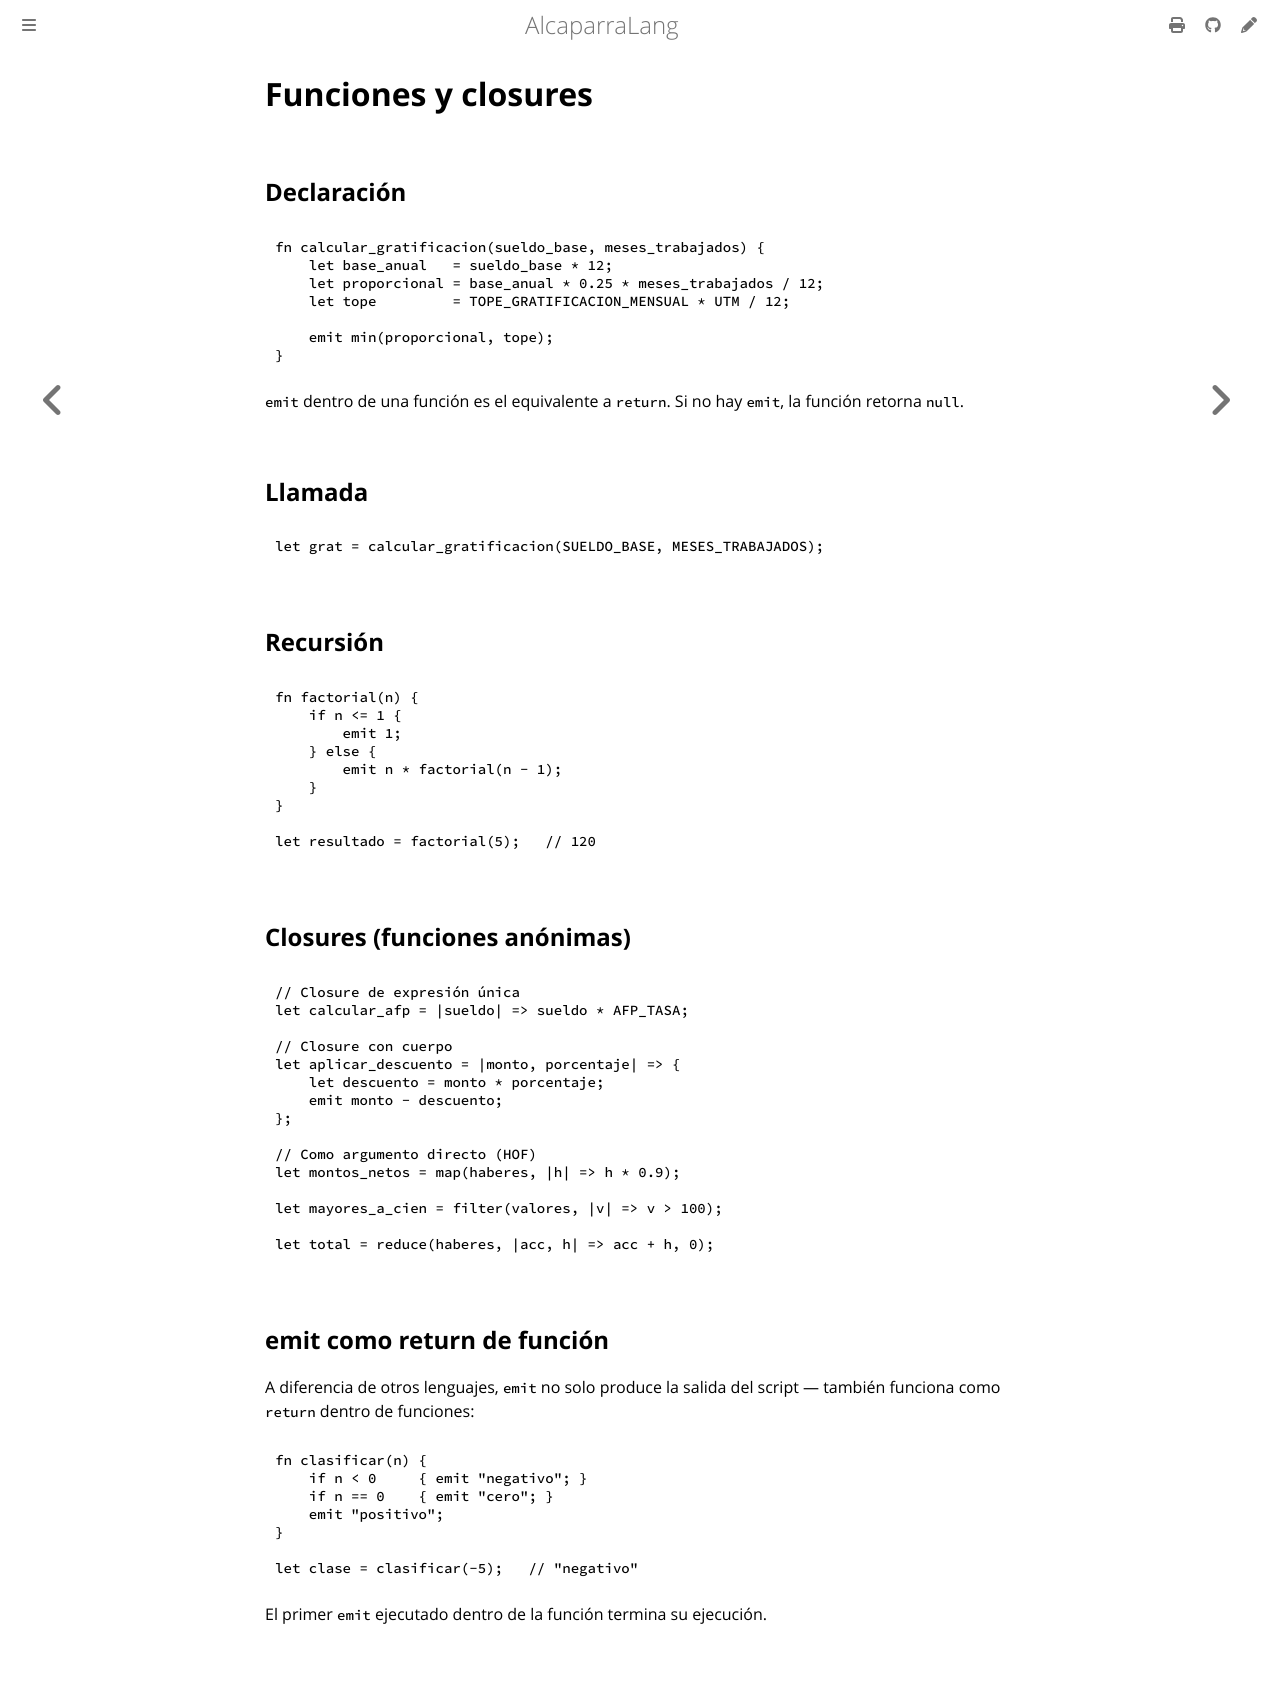

repository: mongoose-studio/alcaparra-lang · page: language/functions.html · generator: mdbook

# Funciones y closures

## Declaración

```caper
fn calcular_gratificacion(sueldo_base, meses_trabajados) {
    let base_anual   = sueldo_base * 12;
    let proporcional = base_anual * 0.25 * meses_trabajados / 12;
    let tope         = TOPE_GRATIFICACION_MENSUAL * UTM / 12;

    emit min(proporcional, tope);
}
```

`emit` dentro de una función es el equivalente a `return`. Si no hay `emit`, la función retorna `null`.

## Llamada

```caper
let grat = calcular_gratificacion(SUELDO_BASE, MESES_TRABAJADOS);
```

## Recursión

```caper
fn factorial(n) {
    if n <= 1 {
        emit 1;
    } else {
        emit n * factorial(n - 1);
    }
}

let resultado = factorial(5);   // 120
```

## Closures (funciones anónimas)

```caper
// Closure de expresión única
let calcular_afp = |sueldo| => sueldo * AFP_TASA;

// Closure con cuerpo
let aplicar_descuento = |monto, porcentaje| => {
    let descuento = monto * porcentaje;
    emit monto - descuento;
};

// Como argumento directo (HOF)
let montos_netos = map(haberes, |h| => h * 0.9);

let mayores_a_cien = filter(valores, |v| => v > 100);

let total = reduce(haberes, |acc, h| => acc + h, 0);
```

## emit como return de función

A diferencia de otros lenguajes, `emit` no solo produce la salida del script — también funciona como `return` dentro de funciones:

```caper
fn clasificar(n) {
    if n < 0     { emit "negativo"; }
    if n == 0    { emit "cero"; }
    emit "positivo";
}

let clase = clasificar(-5);   // "negativo"
```

El primer `emit` ejecutado dentro de la función termina su ejecución.
